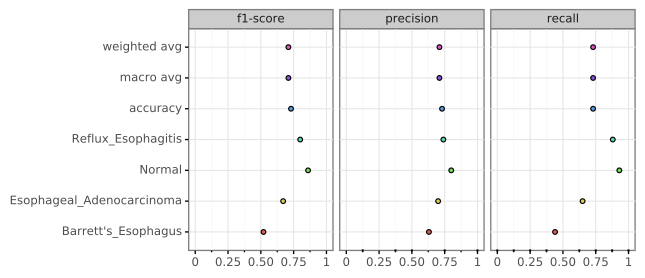

Source data for this figure (header and first rows):
, Barrett's_Esophagus, Esophageal_Adenocarcinoma, Normal, Reflux_Esophagitis, accuracy, macro avg, weighted avg
precision, 0.63, 0.7, 0.8, 0.74, 0.73, 0.71, 0.71
recall, 0.44, 0.65, 0.93, 0.88, 0.73, 0.73, 0.73
f1-score, 0.52, 0.67, 0.86, 0.8, 0.73, 0.71, 0.71
support, 84.0, 84.0, 84.0, 84.0, 0.73, 336.0, 336.0
